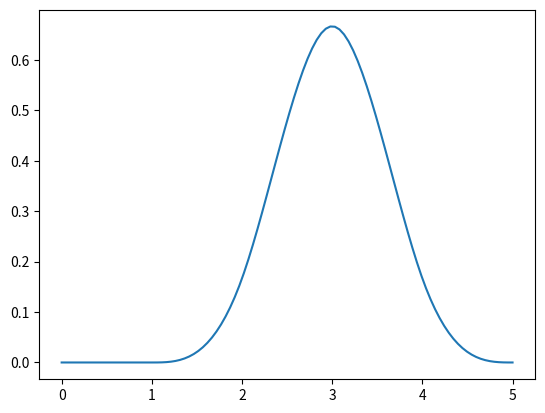

The matplotlib source for this figure:
"""
Class to represent splines for 2D curve design.

To design a Spline we need:
 - Control points
 - Knots
 - Coefficients (one for each control point)

Calculate all basis functions N^k_i(u)
"""


import numpy as np
import scipy as sp
import matplotlib.pyplot as plt


class Splines(object):
    def __init__(self, grid, dvalues):  # grid = u? se slide 11
        self.degree = 3
        self.nbr_ds = len(dvalues)
        self.u_max  = self.degree + self.nbr_ds  # + 1?
        self.us     = np.arange(self.u_max + 1)  # i st. u?
        self.ds     = dvalues

    def __call__(self, u, *args, **kwargs):
        """
        :param u:
        :param args:
        :param kwargs:
        :return:
        """
        pass

    def plot(self):
        pass

    def N0(self, i, x):
        return (i <= x) * (x < i + 1)

    def N(self, i, x, n):
        if n == 0:
            return self.N0(i, x)
        else: 
            us = self.us
            c1 = (x - us[i]) / (us[i + n] - us[i])
            c2 = (us[i + n + 1] - x) / (us[i + n + 1] - us[i + 1])
            return c1 * self.N(i, x, n - 1) + c2 * self.N(i + 1, x, n - 1)

    def N2(self, i, x, n, memo):  # memoized, returns new dictionaries all the time
        if n == 0:
            if (i, 0) not in memo:
                memo[(i, 0)] = self.N0(i,x)
            return memo
        else: 
            if (i, n) in memo:  # needed?
                return

            us = self.us
            c1 = (x - us[i]) / (us[i + n] - us[i])
            c2 = (us[i + n + 1] - x) / (us[i + n + 1] - us[i + 1])

            if (i, n - 1) not in memo:
                memo = self.N2(i, x, n - 1, memo)

            memo = self.N2(i + 1, x, n - 1, memo)
            memo[(i, n)] = c1 * memo[(i, n - 1)] + c2 * memo[(i + 1, n - 1)]

            return memo

    def N3(self, i, x, n, memo):  # memoized, utilizes that an dictonary is mutable like a C pointer
        if n == 0:
            if (i, 0) not in memo:
                memo[(i, 0)] = self.N0(i,x)
            return 
        else: 
            if (i, n) in memo: #needed?
                return

            us = self.us # reference or copy??
            c1 = (x - us[i]) / (us[i + n] - us[i])
            c2 = (us[i + n + 1] - x) / (us[i + n + 1] - us[i + 1])

            if (i, n - 1) not in memo:
                self.N3(i, x, n - 1, memo)
            
            self.N3(i + 1, x, n - 1, memo)
            memo[(i, n)] = c1 * memo[(i, n - 1)] + c2 * memo[(i + 1, n - 1)]
            return 

    def d(self, i, x, n):
        if n == 0:
            return self.ds[:, i]
        else:
            us = self.us
            a = (x - us[i]) / (us[i + self.degree + 1 - n] - us[i])
            return (1 - a) * self.d(i - 1, x , n - 1) + a * self.d(i, x, n - 1)


def memoize(f):
    memo = {}

    def helper(x):
        if x not in memo:            
            memo[x] = f(x)
        return memo[x]

    return helper


def main():
    """
    Test shows that:
    N much slower than N2
    a = np.arange(10)
    s = splines(a,a)
    %timeit t1 = s.N(0, x, 10) # 49.7 ms
    %timeit t2 = s.N2(0, x, 10, {})[(0,10)] #2.24 ms
    t3 = {}
    %timeit s.N3(0, x, 10, t3) # 954 ns!

    all(t1 == t2) * all(t1 == t3)

    """

    plt.close("all")

    ds = np.array([
        [-20,   10],
        [-50,   20],
        [-25,    5],
        [-100, -15],
        [-25,  -65]
    ]).T

    print(ds)

    s = Splines(np.arange(5), ds)
    x = np.linspace(0,5,100)
    fig = plt.figure()
    # plt.scatter(ds[0, :], ds[1, :])
    plt.plot(x, s.N(1, x, 3))

    # plot(x, s.N2(1,x,3,{})[(0,3)])
    # memo = {}
    # s.N3(1,x,3,memo)
    # plot(x, memo[(0,3)])
    plt.show()


if __name__ == '__main__':
    main()
